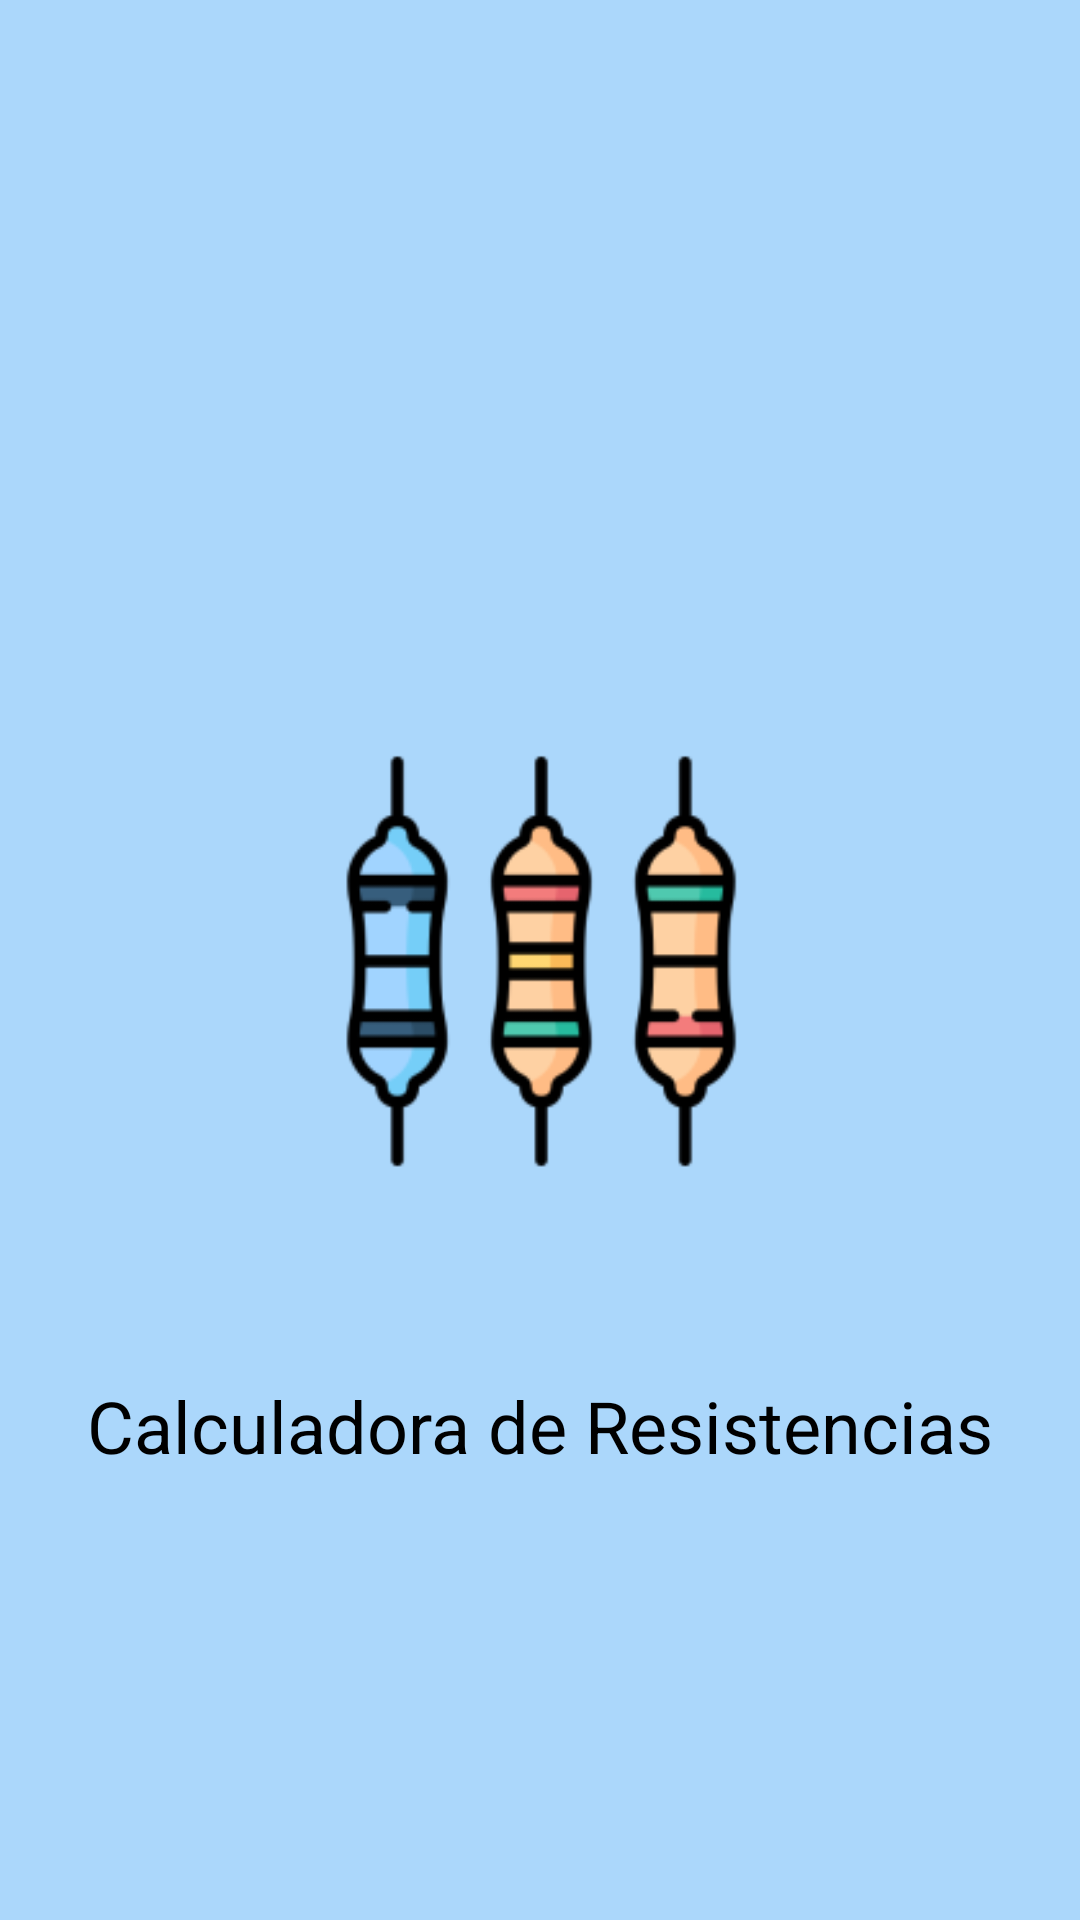

Reconstruct the res/layout file that produces this screen, plus the resources it refers to.
<!-- AndroidManifest.xml: application theme Theme.Resistencia -->
<!-- res/layout/activity_splash.xml -->
<?xml version="1.0" encoding="utf-8"?>
<androidx.constraintlayout.widget.ConstraintLayout xmlns:android="http://schemas.android.com/apk/res/android"
    xmlns:app="http://schemas.android.com/apk/res-auto"
    xmlns:tools="http://schemas.android.com/tools"
    android:layout_width="match_parent"
    android:layout_height="match_parent"
    android:background="#602196F3"
    tools:context=".splash.SplashActivity">

    <ImageView
        android:id="@+id/imageView2"
        android:layout_width="346dp"
        android:layout_height="278dp"
        app:layout_constraintBottom_toBottomOf="parent"
        app:layout_constraintEnd_toEndOf="parent"
        app:layout_constraintStart_toStartOf="parent"
        app:layout_constraintTop_toTopOf="parent"
        app:srcCompat="@mipmap/ic_launcher_foreground" />

    <TextView
        android:id="@+id/textView"
        android:layout_width="wrap_content"
        android:layout_height="wrap_content"
        android:text="@string/Nombre"
        android:textColor="@color/black"
        android:textSize="24sp"
        app:layout_constraintEnd_toEndOf="parent"
        app:layout_constraintStart_toStartOf="parent"
        app:layout_constraintTop_toBottomOf="@+id/imageView2" />

</androidx.constraintlayout.widget.ConstraintLayout>
<!-- resources referenced by this layout -->
<resources>
  <!-- mipmap ic_launcher_foreground: png bitmap (mipmap-hdpi, 3847 bytes) -->
  <string name="Nombre">Calculadora de Resistencias</string>
  <style name="Theme.Resistencia" parent="Theme.MaterialComponents.DayNight.DarkActionBar">
          
          <item name="colorPrimary">#F44336</item>
          <item name="colorPrimaryVariant">#FF4081</item>
          <item name="colorOnPrimary">@color/white</item>
          
          <item name="colorSecondary">@color/teal_200</item>
          <item name="colorSecondaryVariant">@color/teal_700</item>
          <item name="colorOnSecondary">@color/black</item>
          
          <item name="android:statusBarColor" tools:targetApi="l">?attr/colorPrimaryVariant</item>
          
      </style>
  <!-- not gathered from this repository: default colours our renderer supplied (Android Studio template values) -->
  <color name="teal_200">#FF03DAC5</color>
  <color name="teal_700">#FF018786</color>
  <color name="black">#FF000000</color>
  <color name="white">#FFFFFFFF</color>
</resources>
